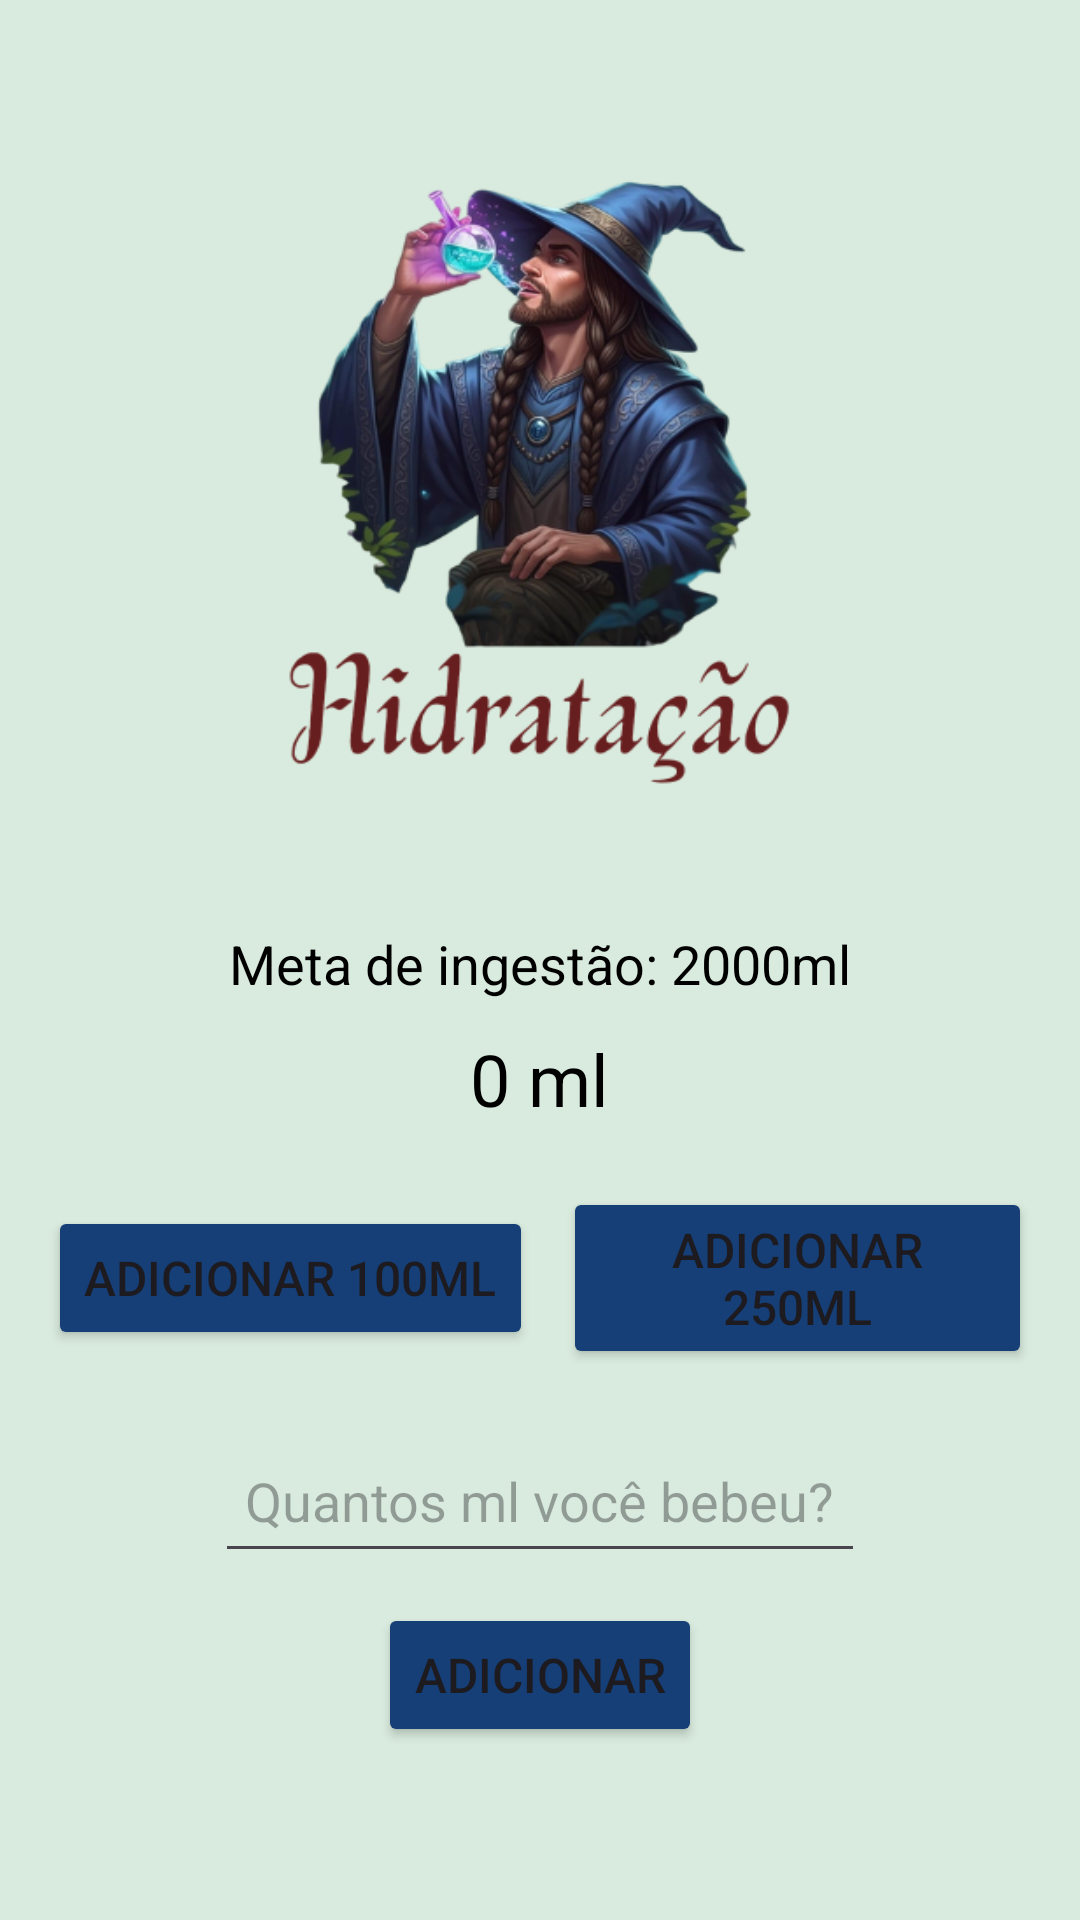

The Android layout XML behind this screen, and the referenced resources:
<!-- AndroidManifest.xml: application theme Theme.MaisSaúde -->
<!-- res/layout/activity_tela_agua.xml -->
<?xml version="1.0" encoding="utf-8"?>
<androidx.constraintlayout.widget.ConstraintLayout
    xmlns:android="http://schemas.android.com/apk/res/android"
    xmlns:tools="http://schemas.android.com/tools"
    xmlns:app="http://schemas.android.com/apk/res-auto"
    android:id="@+id/main"
    android:layout_width="match_parent"
    android:layout_height="match_parent"
    tools:context=".TelaAgua">

    <LinearLayout
        android:layout_width="match_parent"
        android:layout_height="match_parent"
        android:orientation="vertical"
        android:background="#D9EBDE"
        android:padding="16dp">

        <ImageView
            android:id="@+id/imageViewLogo"
            android:layout_width="292dp"
            android:layout_height="273dp"
            android:layout_gravity="center"
            android:adjustViewBounds="true"
            android:scaleType="fitXY"
            app:srcCompat="@drawable/hidrate" /> <TextView
        android:id="@+id/tvMeta"
        android:layout_width="wrap_content"
        android:layout_height="wrap_content"
        android:layout_marginTop="20dp"
        android:text="Meta de ingestão: 2000ml"
        android:textSize="18sp"
        android:textColor="#000000"
        android:layout_gravity="center" />

        <TextView
            android:id="@+id/tvQuantidadeIngerida"
            android:layout_width="wrap_content"
            android:layout_height="wrap_content"
            android:text="0 ml"
            android:textSize="24sp"
            android:textColor="#000000"
            android:layout_gravity="center"
            android:layout_marginTop="10dp" />

        <LinearLayout
            android:layout_width="match_parent"
            android:layout_height="wrap_content"
            android:orientation="horizontal"
            android:gravity="center"
            android:layout_marginTop="20dp">

            <Button
                android:id="@+id/btn100ml"
                android:layout_width="wrap_content"
                android:layout_height="wrap_content"
                android:minHeight="48dp" android:text="Adicionar 100ml"
                android:textSize="16sp"
                android:backgroundTint="#153F76"
                android:layout_marginEnd="10dp" />

            <Button
                android:id="@+id/btn250ml"
                android:layout_width="wrap_content"
                android:layout_height="wrap_content"
                android:minHeight="48dp"
                android:text="Adicionar 250ml"
                android:backgroundTint="#153F76"
                android:textSize="16sp" />
        </LinearLayout>

        <EditText
            android:id="@+id/edtQuantiaAgua"
            android:layout_width="wrap_content"
            android:layout_height="wrap_content"
            android:minHeight="48dp" android:hint="Quantos ml você bebeu?"
            android:inputType="number"
            android:layout_marginTop="20dp"
            android:layout_gravity="center"
            android:textSize="18sp"
            android:padding="10dp"/>

        <Button
            android:id="@+id/btnAdicionar"
            android:layout_width="wrap_content"
            android:layout_height="wrap_content"
            android:minHeight="48dp"
            android:text="Adicionar"
            android:layout_marginTop="10dp"
            android:textSize="16sp"
            android:backgroundTint="#153F76"
            android:layout_gravity="center" />

    </LinearLayout>

</androidx.constraintlayout.widget.ConstraintLayout>
<!-- resources referenced by this layout -->
<resources>
  <!-- drawable hidrate: png bitmap (drawable, 132237 bytes) -->
  <style name="Theme.MaisSaúde" parent="Base.Theme.MaisSaúde" />
  <style name="Base.Theme.MaisSaúde" parent="Theme.Material3.DayNight.NoActionBar">
          
          
      </style>
</resources>
